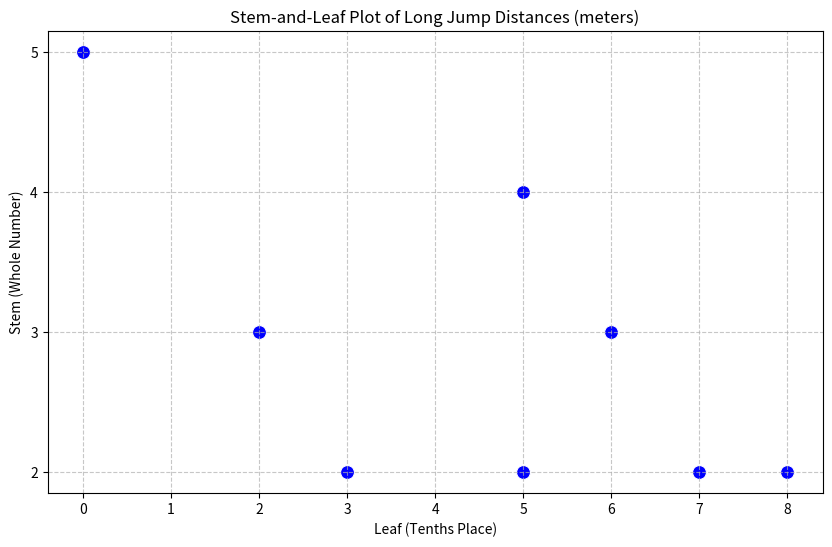

Source code (Python):
import seaborn as sns
import matplotlib.pyplot as plt
import numpy as np


stems = [2, 3, 4, 5] 
leaves = [[3, 5, 5, 7, 8], [2, 6, 6], [5], [0]]  
all_leaves = []
all_stems = []
for stem, leaf_list in zip(stems, leaves):
    all_leaves.extend(leaf_list)
    all_stems.extend([stem] * len(leaf_list))




plt.figure(figsize=(10, 6))
sns.scatterplot(x=all_leaves, y=all_stems, s=100, color='blue')
plt.title("Stem-and-Leaf Plot of Long Jump Distances (meters)")
plt.xlabel('Leaf (Tenths Place)')
plt.ylabel('Stem (Whole Number)')
plt.grid(True, linestyle='--', alpha=0.7)
plt.yticks(stems) 
plt.show()
